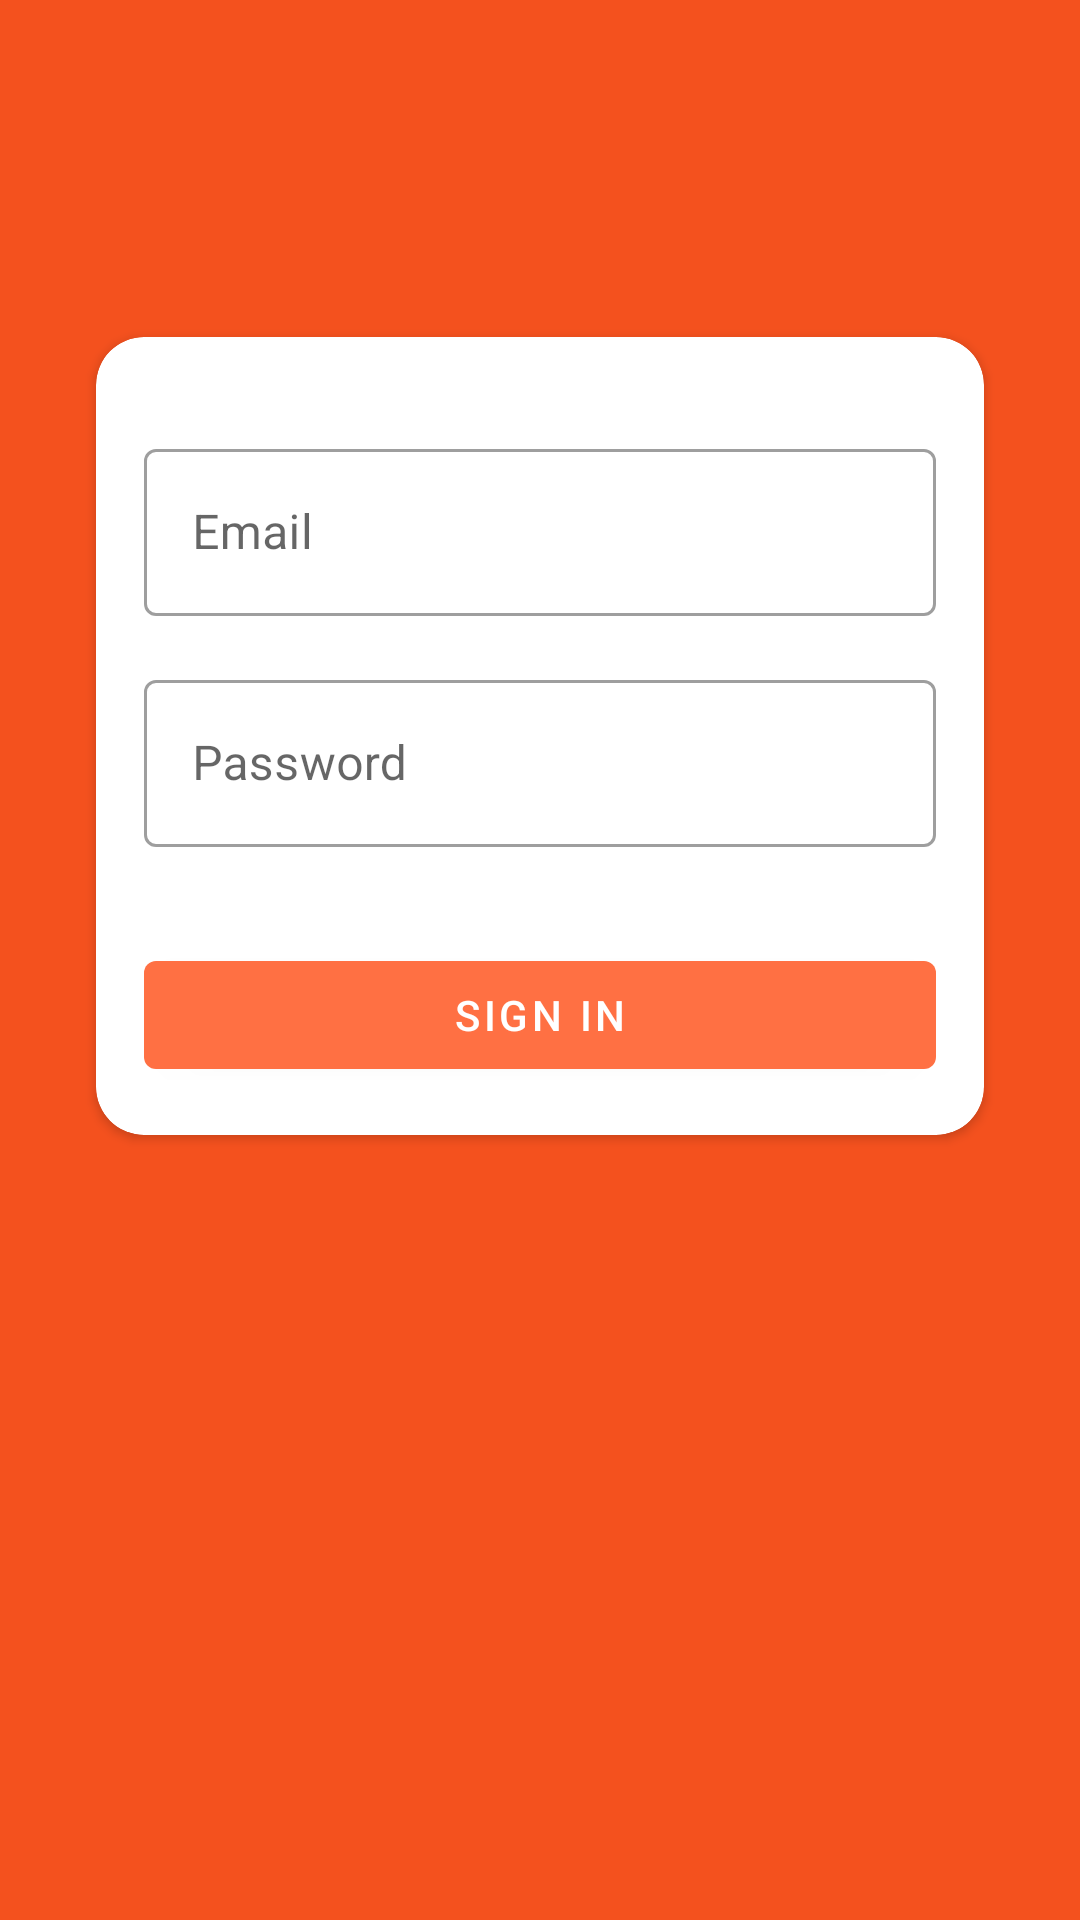

Android layout source for this screen:
<!-- AndroidManifest.xml: application theme Theme.Notes -->
<!-- res/layout/activity_sign_in.xml -->
<?xml version="1.0" encoding="utf-8"?>
<androidx.constraintlayout.widget.ConstraintLayout xmlns:android="http://schemas.android.com/apk/res/android"
    xmlns:app="http://schemas.android.com/apk/res-auto"
    xmlns:tools="http://schemas.android.com/tools"
    android:layout_width="match_parent"
    android:layout_height="match_parent"
    android:background="?android:colorPrimaryDark"
    tools:context=".features.signin.view.SignInActivity">

    <androidx.cardview.widget.CardView
        android:id="@+id/content"
        android:layout_width="0dp"
        android:layout_height="wrap_content"
        android:layout_marginHorizontal="32dp"
        android:background="@color/white"
        android:elevation="4dp"
        app:cardCornerRadius="16dp"
        app:layout_constraintBottom_toBottomOf="parent"
        app:layout_constraintLeft_toLeftOf="parent"
        app:layout_constraintRight_toRightOf="parent"
        app:layout_constraintTop_toTopOf="parent"
        app:layout_constraintVertical_bias="0.3">

        <androidx.constraintlayout.widget.ConstraintLayout
            android:layout_width="match_parent"
            android:layout_height="wrap_content"
            android:padding="16dp">

            <com.google.android.material.textfield.TextInputLayout
                android:id="@+id/email"
                style="@style/Widget.MaterialComponents.TextInputLayout.OutlinedBox"
                android:layout_width="0dp"
                android:layout_height="wrap_content"
                android:layout_marginTop="16dp"
                android:layout_marginBottom="16dp"
                android:elevation="4dp"
                android:hint="Email"
                app:layout_constraintBottom_toTopOf="@id/password"
                app:layout_constraintLeft_toLeftOf="parent"
                app:layout_constraintRight_toRightOf="parent"
                app:layout_constraintTop_toTopOf="parent"
                app:layout_constraintVertical_chainStyle="packed">

                <com.google.android.material.textfield.TextInputEditText
                    android:id="@+id/emailText"
                    android:layout_width="match_parent"
                    android:layout_height="wrap_content"
                    android:imeOptions="actionNext"
                    android:inputType="textEmailAddress"/>

            </com.google.android.material.textfield.TextInputLayout>


            <com.google.android.material.textfield.TextInputLayout
                android:id="@+id/password"
                style="@style/Widget.MaterialComponents.TextInputLayout.OutlinedBox"
                android:layout_width="0dp"
                android:layout_height="wrap_content"
                android:layout_marginBottom="32dp"
                android:elevation="4dp"
                android:hint="Password"
                app:layout_constraintBottom_toTopOf="@+id/signInButton"
                app:layout_constraintLeft_toLeftOf="parent"
                app:layout_constraintRight_toRightOf="parent"
                app:layout_constraintTop_toBottomOf="@id/email">

                <com.google.android.material.textfield.TextInputEditText
                    android:id="@+id/passwordText"
                    android:layout_width="match_parent"
                    android:layout_height="wrap_content"
                    android:imeOptions="actionGo"
                    android:inputType="textPassword" />

            </com.google.android.material.textfield.TextInputLayout>

            <com.google.android.material.button.MaterialButton
                android:id="@+id/signInButton"
                android:layout_width="0dp"
                android:layout_height="wrap_content"
                android:text="Sign In"
                app:layout_constraintBottom_toBottomOf="parent"
                app:layout_constraintLeft_toLeftOf="parent"

                app:layout_constraintRight_toRightOf="parent" />
        </androidx.constraintlayout.widget.ConstraintLayout>
    </androidx.cardview.widget.CardView>


</androidx.constraintlayout.widget.ConstraintLayout>
<!-- resources referenced by this layout -->
<resources>
  <color name="white">#FFFFFFFF</color>
  <style name="Theme.Notes" parent="Theme.MaterialComponents.DayNight.NoActionBar">
          
          <item name="colorPrimary">@color/orange_500</item>
          <item name="colorPrimaryVariant">@color/orange_700</item>
          <item name="colorPrimaryDark">@color/orange_700</item>
          <item name="colorOnPrimary">@color/white</item>
          
          <item name="colorSecondary">@color/blue_200</item>
          <item name="colorSecondaryVariant">@color/blue_700</item>
          <item name="colorOnSecondary">@color/black</item>
          
          <item name="android:statusBarColor" tools:targetApi="l">?attr/colorPrimaryVariant</item>
          
      </style>
  <color name="orange_500">#FF7043</color>
  <color name="orange_700">#F4511E</color>
  <color name="blue_200">#80DEEA</color>
  <color name="blue_700">#0097A7</color>
  <color name="black">#FF000000</color>
</resources>
